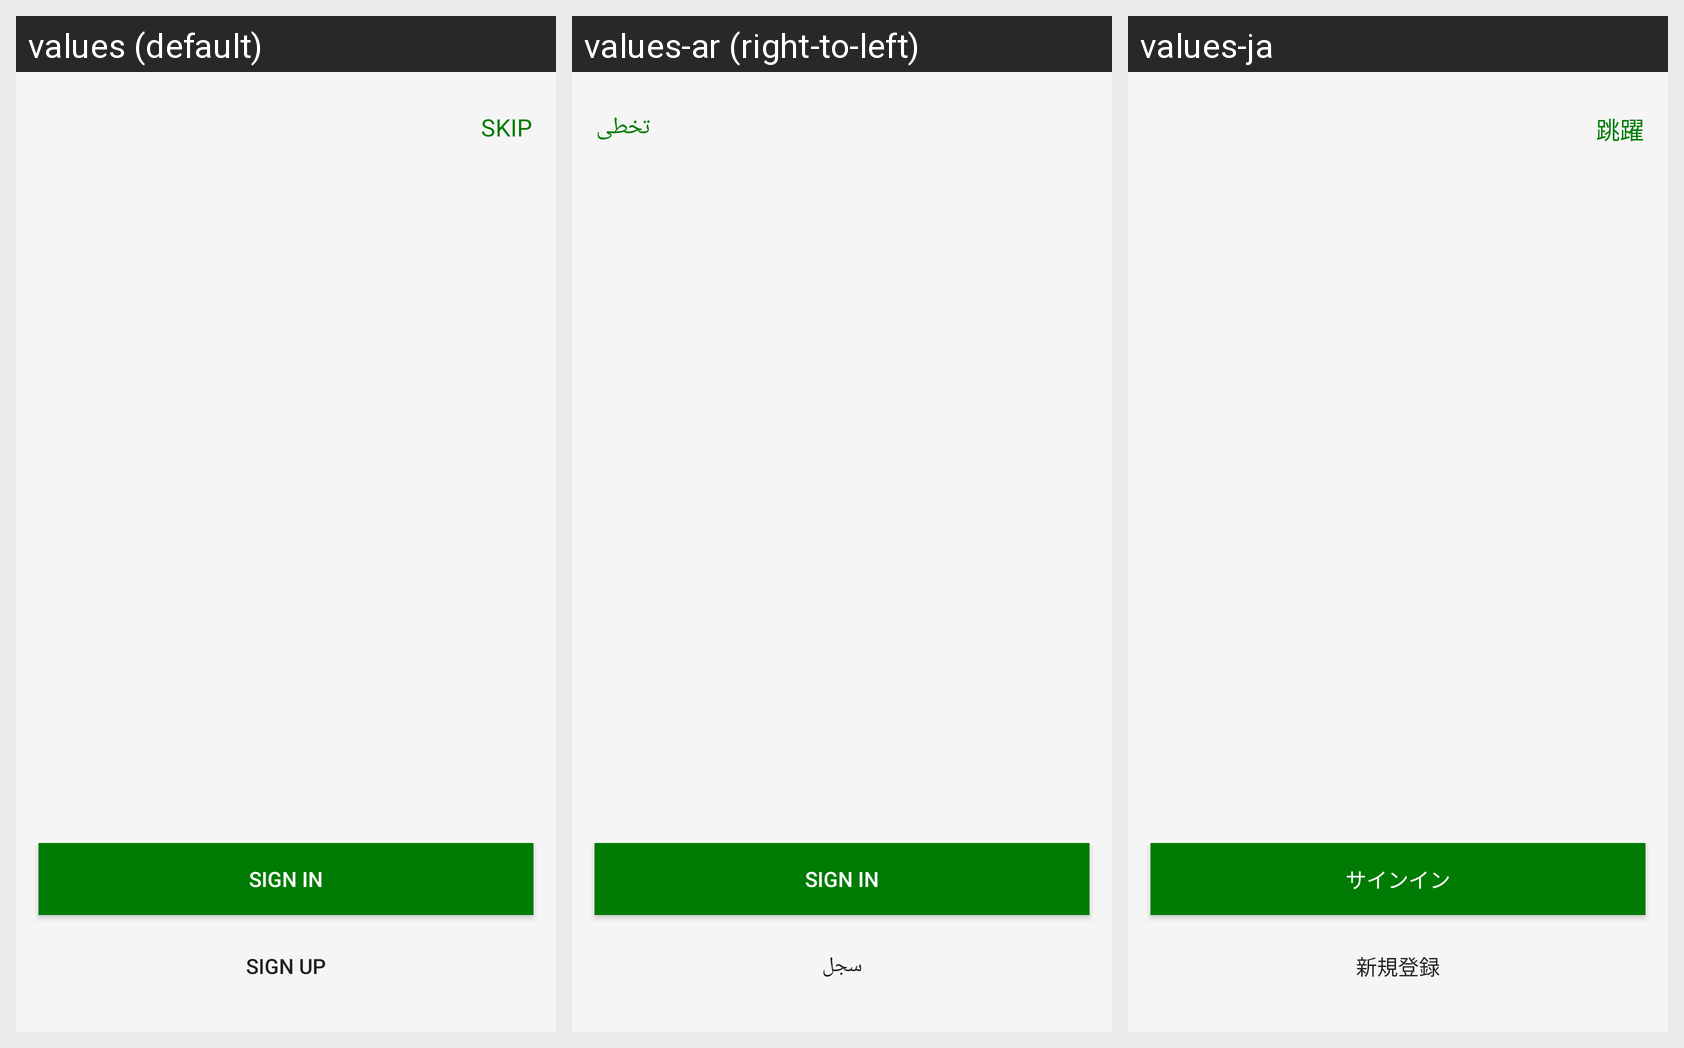

This grid shows one Android layout under several languages. Give, for every string resource on the screen, its name, the default text and each shown locale's text.
Android screen res/layout/activity_welcome_screen.xml rendered under 3 locales, left to right: values (default), values-ar (right-to-left), values-ja. Device: Nexus 5 (rendered at 1080×1920; each locale shown at half size, 540×960, under a caption strip naming it); theme AppTheme.
Strings drawn on this screen, with the default value and each locale's value (text and hints the layout hard-codes, and strings that could not be matched under every locale, appear in the picture but are not listed):

skip
  values: Skip
  values-ar: تخطى
  values-ja: 跳躍

sign_in
  values: Sign In
  values-ar: Sign In  [not translated; the default value is used]
  values-ja: サインイン

signup
  values: Sign up
  values-ar: سجل
  values-ja: 新規登録
